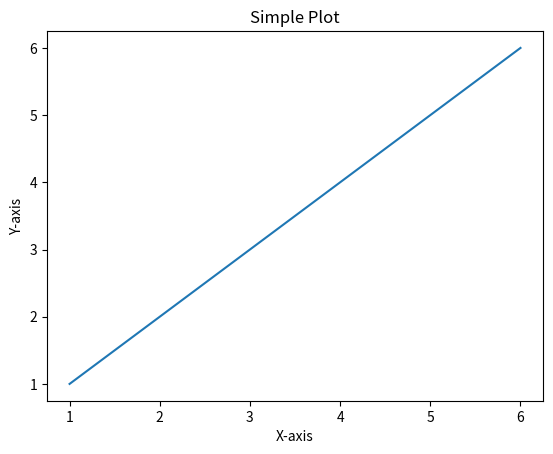
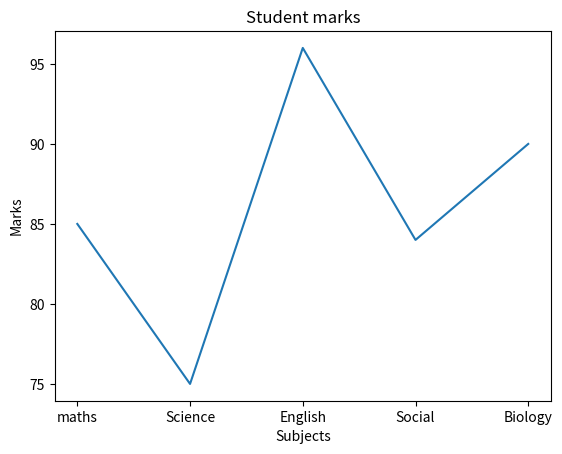
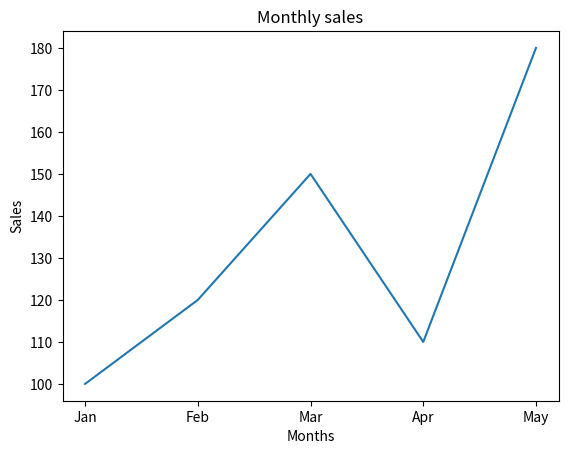

Recreate these plots in Python, in order.
import matplotlib.pyplot as plt
import pandas as pd

x = [1,2,3,4,5,6]
y = [1,2,3,4,5,6]

plt.plot(x,y)

plt.xlabel('X-axis')
plt.ylabel('Y-axis')
plt.title("Simple Plot")
#show method will display the graph
plt.show()

#simple data
subjects = ["maths", "Science", "English", "Social", "Biology"]
marks =[85, 75, 96, 84, 90]

plt.plot(subjects,marks)

plt.title("Student marks")
plt.xlabel("Subjects")
plt.ylabel("Marks")
plt.show()

data = {
    "Month": ["Jan","Feb", "Mar", "Apr", "May"],
    "Sales": [100, 120, 150, 110, 180]
}

df = pd.DataFrame(data)
plt.plot(df["Month"], df["Sales"])

plt.title("Monthly sales")
plt.xlabel("Months")
plt.ylabel("Sales")

plt.show()
